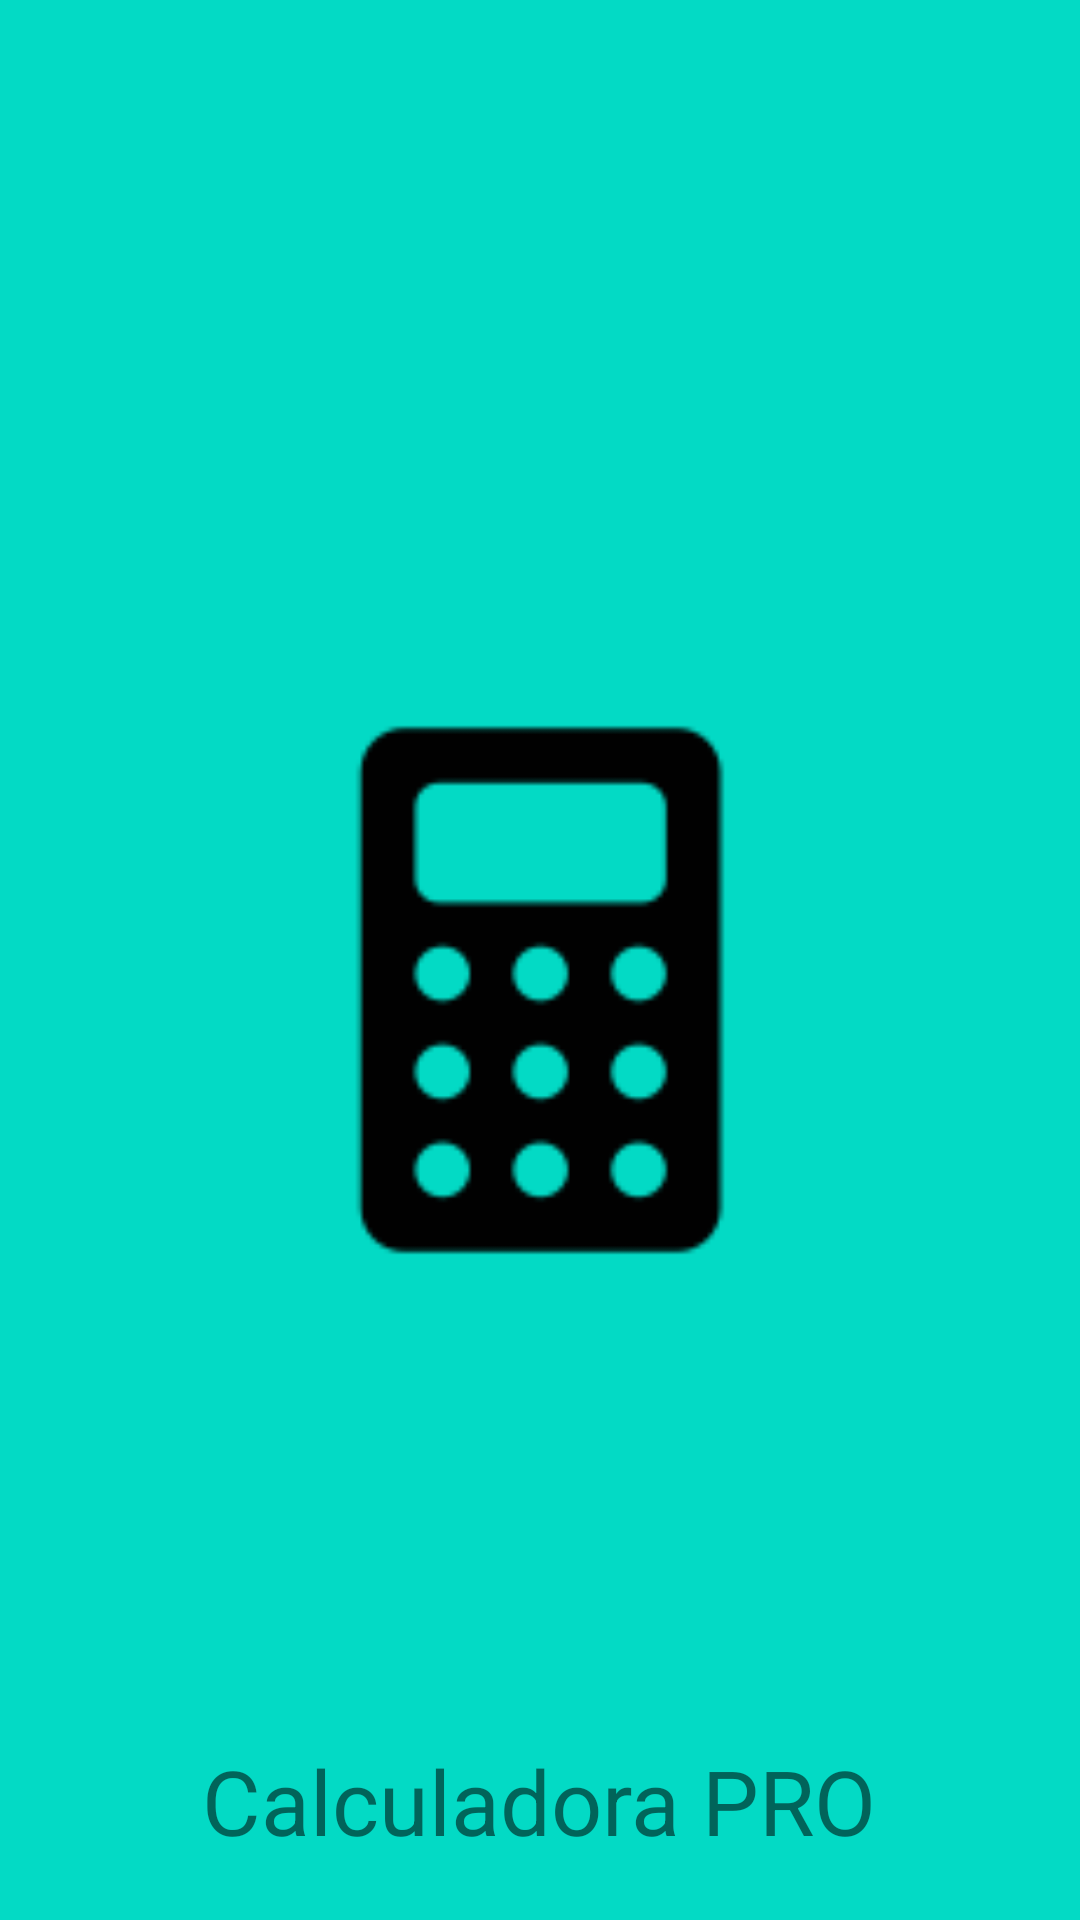

This screen was rendered from an Android layout file. Write that file and the resources it references.
<!-- AndroidManifest.xml: application theme Theme.Atividade10Calculadora -->
<!-- res/layout/activity_splash_screen.xml -->
<?xml version="1.0" encoding="utf-8"?>
<LinearLayout xmlns:android="http://schemas.android.com/apk/res/android"
    xmlns:app="http://schemas.android.com/apk/res-auto"
    xmlns:tools="http://schemas.android.com/tools"
    android:layout_width="match_parent"
    android:layout_height="match_parent"
    tools:context=".SplashScreen"

    android:orientation="vertical"
    android:background="@color/teal_200">

    <ImageView
        android:id="@+id/logo"
        android:src="@drawable/calculator"
        android:layout_width="200dp"
        android:layout_height="200dp"

        android:layout_gravity="center"
        android:layout_marginTop="230dp"
        />

    <TextView
        android:id="@+id/textoSplash"
        android:layout_width="wrap_content"
        android:layout_height="wrap_content"

        android:text="Calculadora PRO"
        android:textSize="30sp"

        android:layout_gravity="center"
        android:layout_marginTop="150dp"
        />

    <ProgressBar
        android:id="@+id/progressBar"
        android:indeterminateTint="@color/black"

        android:layout_width="wrap_content"
        android:layout_height="wrap_content"

        android:layout_gravity="center"
        android:layout_marginTop="20dp"
        />

</LinearLayout>
<!-- resources referenced by this layout -->
<resources>
  <!-- drawable calculator: png bitmap (drawable, 2054 bytes) -->
  <style name="Theme.Atividade10Calculadora" parent="Theme.MaterialComponents.DayNight.DarkActionBar">
          
          <item name="colorPrimary">@color/purple_500</item>
          <item name="colorPrimaryVariant">@color/purple_700</item>
          <item name="colorOnPrimary">@color/white</item>
          
          <item name="colorSecondary">@color/teal_200</item>
          <item name="colorSecondaryVariant">@color/teal_700</item>
          <item name="colorOnSecondary">@color/black</item>
          
          <item name="android:statusBarColor">?attr/colorPrimaryVariant</item>
          
      </style>
  <!-- not gathered from this repository: default colours our renderer supplied (Android Studio template values) -->
  <color name="purple_500">#FF6200EE</color>
  <color name="purple_700">#FF3700B3</color>
  <color name="teal_200">#FF03DAC5</color>
  <color name="teal_700">#FF018786</color>
  <color name="black">#FF000000</color>
  <color name="white">#FFFFFFFF</color>
</resources>
